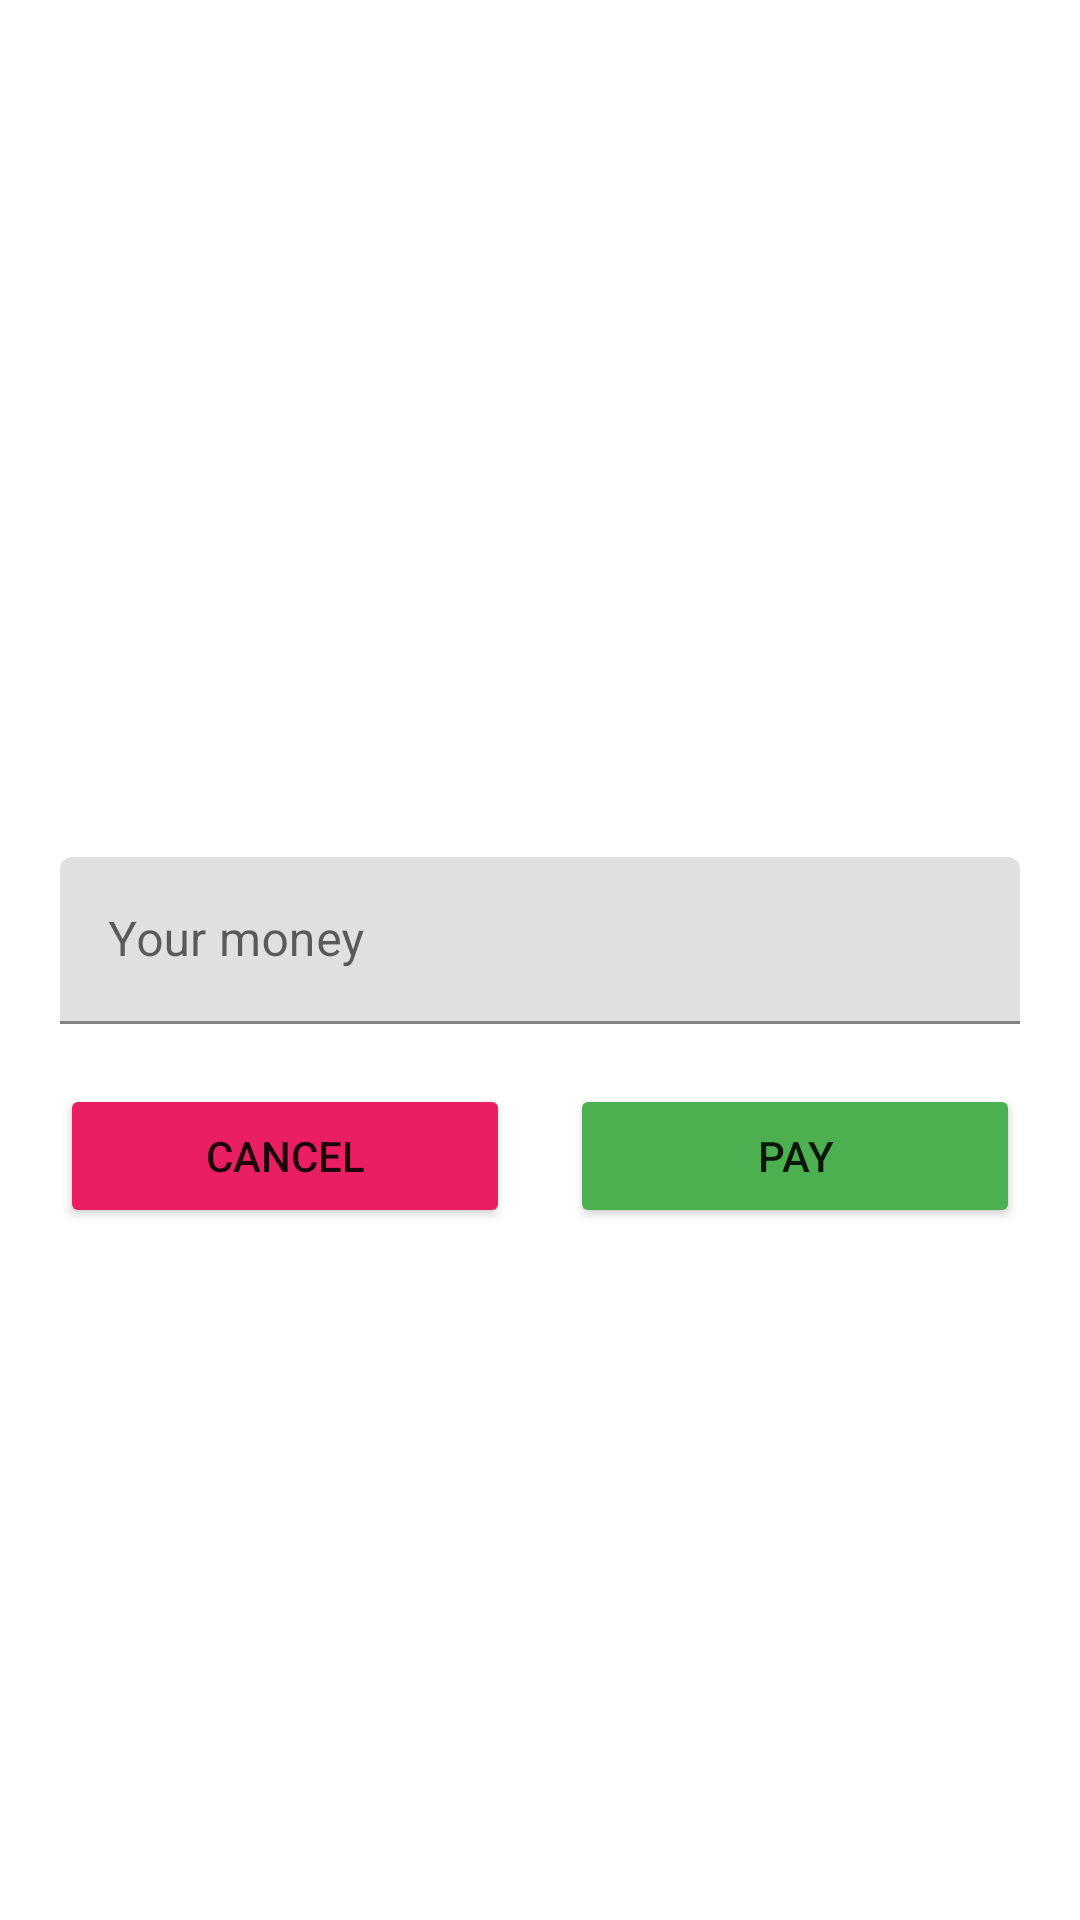

This screen was rendered from an Android layout file. Write that file and the resources it references.
<!-- AndroidManifest.xml: application theme Theme.TheCoffeeBar -->
<!-- res/layout/fragment_checkout.xml -->
<?xml version="1.0" encoding="utf-8"?>
<androidx.constraintlayout.widget.ConstraintLayout xmlns:android="http://schemas.android.com/apk/res/android"
    xmlns:app="http://schemas.android.com/apk/res-auto"
    xmlns:tools="http://schemas.android.com/tools"
    android:layout_width="match_parent"
    android:layout_height="match_parent"
    tools:context=".ui.checkout.CheckoutFragment">

    <LinearLayout
        android:layout_width="match_parent"
        android:layout_height="wrap_content"
        android:orientation="vertical"
        android:padding="20dp"
        app:layout_constraintBottom_toBottomOf="parent"
        app:layout_constraintEnd_toEndOf="parent"
        app:layout_constraintTop_toTopOf="parent">

        <TextView
            android:id="@+id/text"
            android:layout_width="match_parent"
            android:layout_height="wrap_content"
            android:layout_marginStart="8dp"
            android:layout_marginTop="8dp"
            android:layout_marginEnd="8dp"
            android:textAlignment="center"
            android:textSize="20sp" />

        <Space
            android:layout_width="match_parent"
            android:layout_height="20dp" />

        <com.google.android.material.textfield.TextInputLayout
            android:layout_width="match_parent"
            android:layout_height="match_parent">

            <com.google.android.material.textfield.TextInputEditText
                android:id="@+id/input"
                android:layout_width="match_parent"
                android:layout_height="wrap_content"
                android:hint="Your money"
                android:inputType="numberDecimal"
                android:singleLine="true"
                android:imeOptions="actionSend"/>
        </com.google.android.material.textfield.TextInputLayout>

        <Space
            android:layout_width="match_parent"
            android:layout_height="20dp" />

        <LinearLayout
            android:layout_width="match_parent"
            android:layout_height="wrap_content"
            android:orientation="horizontal">

            <Button
                android:id="@+id/cancel_button"
                android:layout_width="wrap_content"
                android:layout_height="wrap_content"
                android:layout_weight="1"
                android:backgroundTint="#E91E63"
                android:text="Cancel" />

            <Space
                android:layout_width="20dp"
                android:layout_height="wrap_content" />

            <Button
                android:id="@+id/pay_button"
                android:layout_width="wrap_content"
                android:layout_height="wrap_content"
                android:layout_weight="1"
                android:backgroundTint="#4CAF50"
                android:text="Pay" />
        </LinearLayout>
    </LinearLayout>

</androidx.constraintlayout.widget.ConstraintLayout>
<!-- resources referenced by this layout -->
<resources>
  <style name="Theme.TheCoffeeBar" parent="Theme.MaterialComponents.DayNight.DarkActionBar">
          
          <item name="colorPrimary">@color/purple_500</item>
          <item name="colorPrimaryVariant">@color/purple_700</item>
          <item name="colorOnPrimary">@color/white</item>
          
          <item name="colorSecondary">@color/teal_200</item>
          <item name="colorSecondaryVariant">@color/teal_700</item>
          <item name="colorOnSecondary">@color/black</item>
          
          <item name="android:statusBarColor" tools:targetApi="l">?attr/colorPrimaryVariant</item>
          
      </style>
  <!-- not gathered from this repository: default colours our renderer supplied (Android Studio template values) -->
  <color name="purple_500">#FF6200EE</color>
  <color name="purple_700">#FF3700B3</color>
  <color name="teal_200">#FF03DAC5</color>
  <color name="teal_700">#FF018786</color>
  <color name="black">#FF000000</color>
  <color name="white">#FFFFFFFF</color>
</resources>
